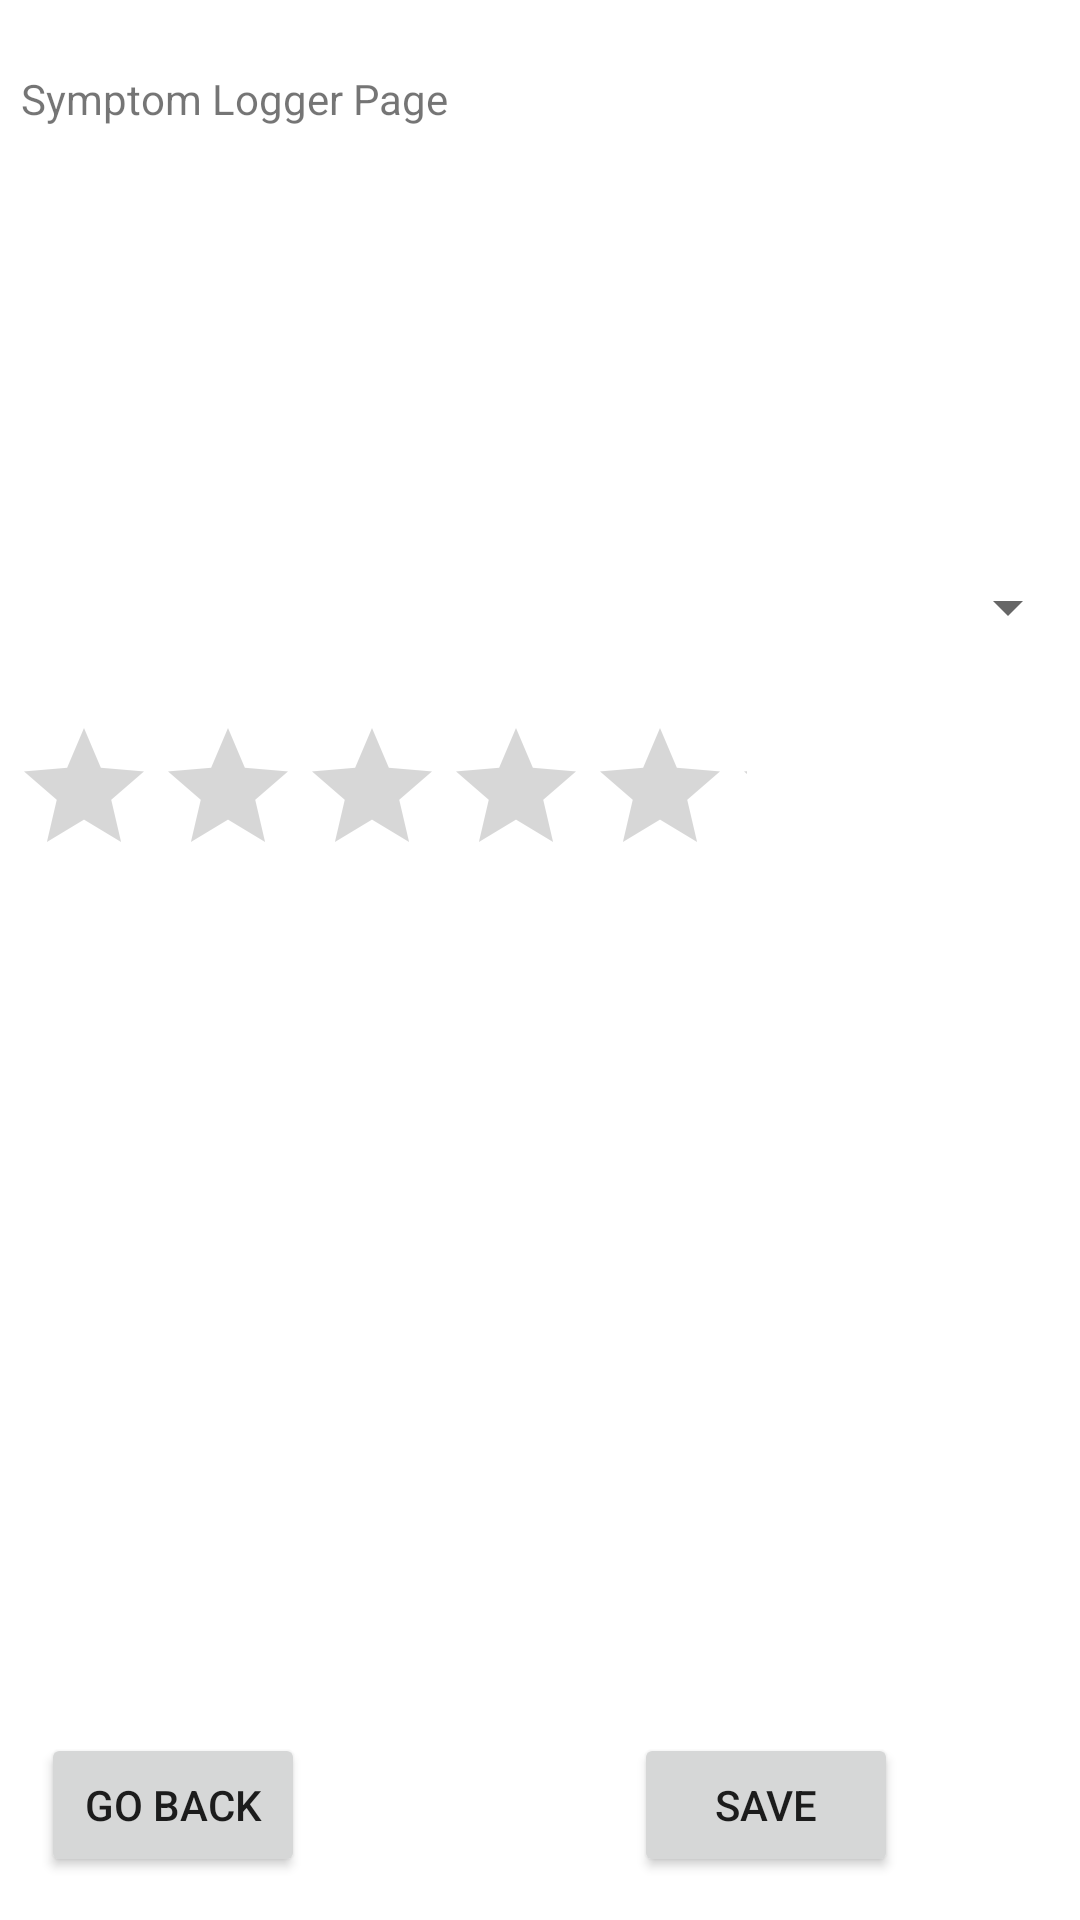

This screen was rendered from an Android layout file. Write that file and the resources it references.
<!-- AndroidManifest.xml: application theme Theme.CoviDBase -->
<!-- res/layout/activity_symptom.xml -->
<?xml version="1.0" encoding="utf-8"?>
<androidx.constraintlayout.widget.ConstraintLayout xmlns:android="http://schemas.android.com/apk/res/android"
    xmlns:app="http://schemas.android.com/apk/res-auto"
    xmlns:tools="http://schemas.android.com/tools"
    android:layout_width="match_parent"
    android:layout_height="match_parent"
    tools:context=".SymptomActivity">

    <RatingBar
        android:id="@+id/ratingBar"
        android:layout_width="245dp"
        android:layout_height="54dp"
        app:layout_constraintBottom_toBottomOf="parent"
        app:layout_constraintEnd_toEndOf="parent"
        app:layout_constraintHorizontal_bias="0.036"
        app:layout_constraintStart_toStartOf="parent"
        app:layout_constraintTop_toTopOf="parent"
        app:layout_constraintVertical_bias="0.407" />

    <Button
        android:id="@+id/button11"
        android:layout_width="wrap_content"
        android:layout_height="wrap_content"
        android:text="Go Back"
        app:layout_constraintBottom_toBottomOf="parent"
        app:layout_constraintEnd_toEndOf="parent"
        app:layout_constraintHorizontal_bias="0.05"
        app:layout_constraintStart_toStartOf="parent"
        app:layout_constraintTop_toTopOf="parent"
        app:layout_constraintVertical_bias="0.976" />

    <Button
        android:id="@+id/button12"
        android:layout_width="wrap_content"
        android:layout_height="wrap_content"
        android:text="Save"
        app:layout_constraintBottom_toBottomOf="parent"
        app:layout_constraintEnd_toEndOf="parent"
        app:layout_constraintHorizontal_bias="0.777"
        app:layout_constraintStart_toStartOf="parent"
        app:layout_constraintTop_toTopOf="parent"
        app:layout_constraintVertical_bias="0.976" />

    <TextView
        android:id="@+id/textView2"
        android:layout_width="261dp"
        android:layout_height="42dp"
        android:text="Symptom Logger Page"
        app:layout_constraintBottom_toBottomOf="parent"
        app:layout_constraintEnd_toEndOf="parent"
        app:layout_constraintHorizontal_bias="0.07"
        app:layout_constraintStart_toStartOf="parent"
        app:layout_constraintTop_toTopOf="parent"
        app:layout_constraintVertical_bias="0.039" />

    <Spinner
        android:id="@+id/spinner"
        android:layout_width="match_parent"
        android:layout_height="wrap_content"
        android:layout_marginStart="4dp"
        android:spinnerMode="dropdown"
        app:layout_constraintBottom_toBottomOf="parent"
        app:layout_constraintStart_toStartOf="parent"
        app:layout_constraintTop_toTopOf="parent"
        app:layout_constraintVertical_bias="0.309" />
</androidx.constraintlayout.widget.ConstraintLayout>
<!-- resources referenced by this layout -->
<resources>
  <style name="Theme.CoviDBase" parent="Theme.MaterialComponents.DayNight.DarkActionBar">
          
          <item name="colorPrimary">@color/purple_500</item>
          <item name="colorPrimaryVariant">@color/purple_700</item>
          <item name="colorOnPrimary">@color/white</item>
          
          <item name="colorSecondary">@color/teal_200</item>
          <item name="colorSecondaryVariant">@color/teal_700</item>
          <item name="colorOnSecondary">@color/black</item>
          
          <item name="android:statusBarColor" tools:targetApi="l">?attr/colorPrimaryVariant</item>
          
      </style>
  <!-- not gathered from this repository: default colours our renderer supplied (Android Studio template values) -->
  <color name="purple_500">#FF6200EE</color>
  <color name="purple_700">#FF3700B3</color>
  <color name="teal_200">#FF03DAC5</color>
  <color name="teal_700">#FF018786</color>
  <color name="black">#FF000000</color>
  <color name="white">#FFFFFFFF</color>
</resources>
